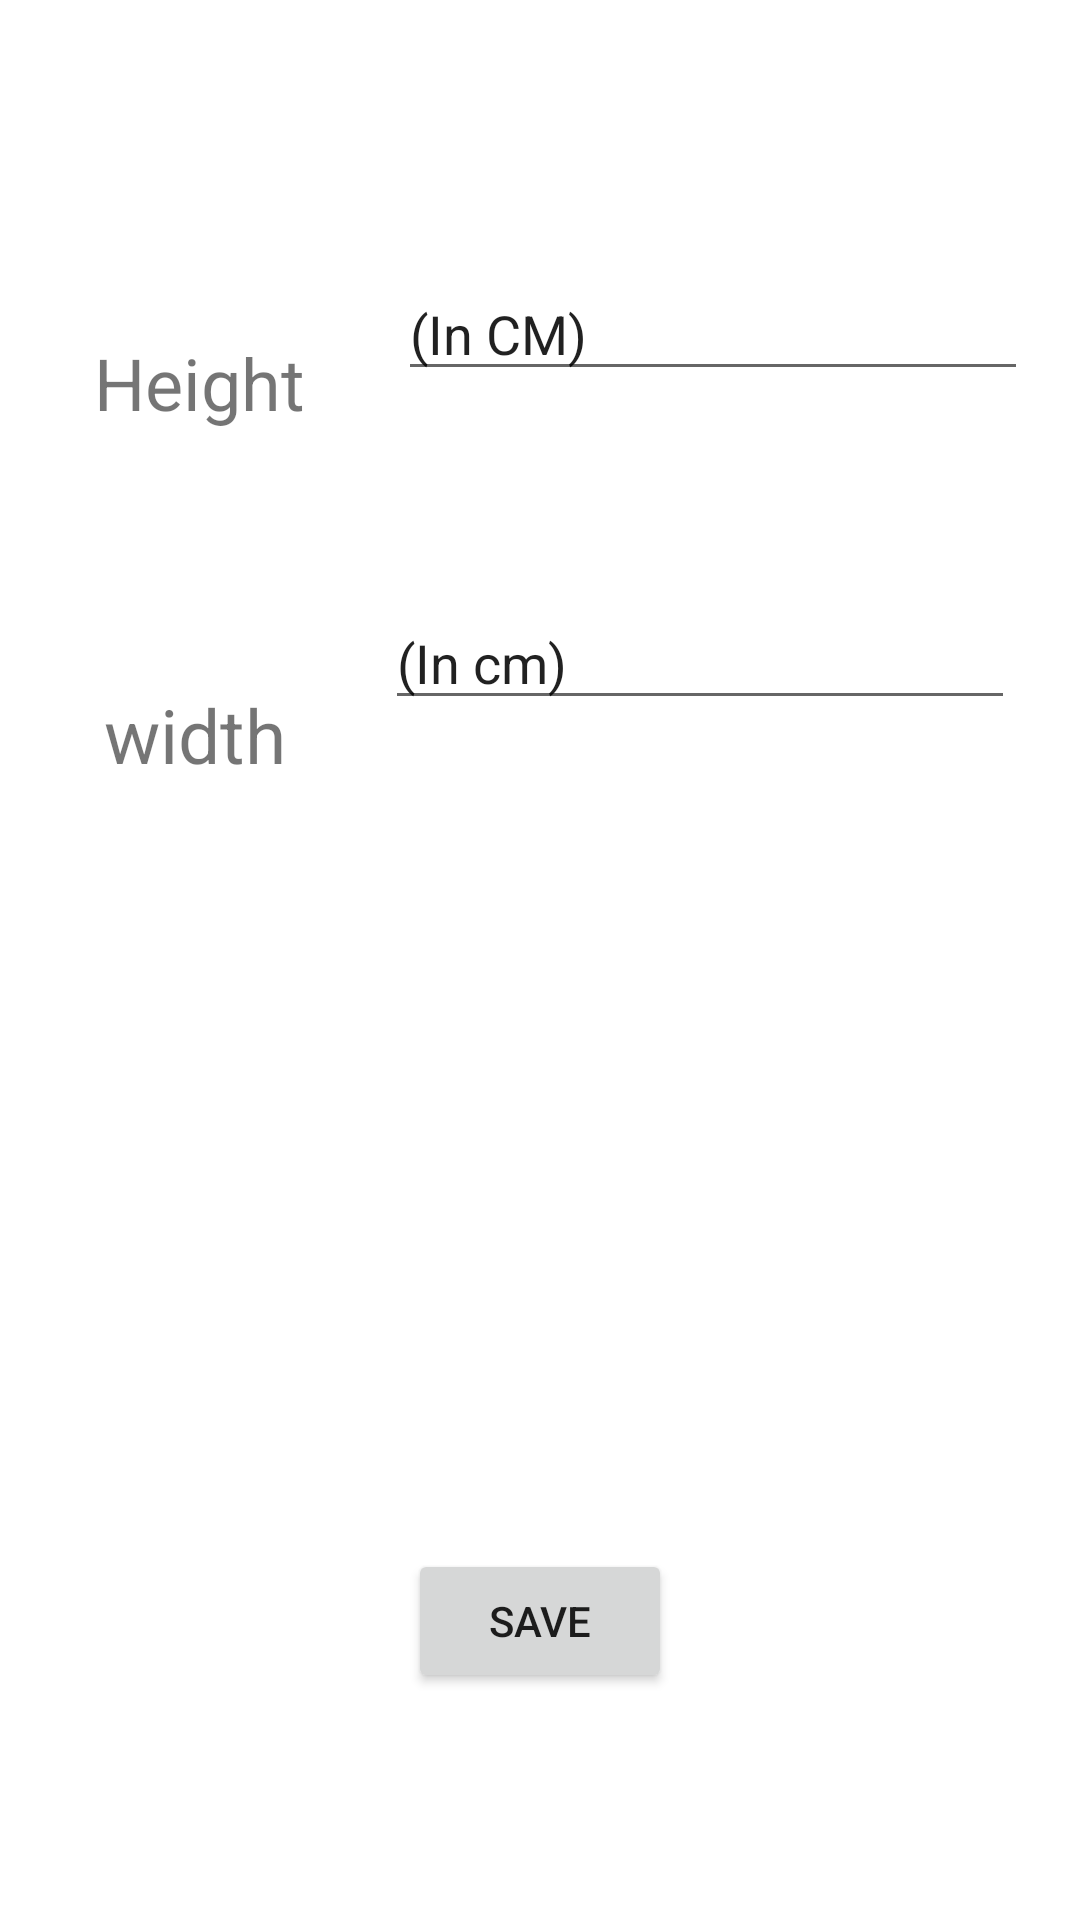

Write the Android layout XML for this screen, with the resource values it uses.
<!-- AndroidManifest.xml: application theme Theme.Metron -->
<!-- res/layout/activity_addweight.xml -->
<?xml version="1.0" encoding="utf-8"?>
<androidx.constraintlayout.widget.ConstraintLayout xmlns:android="http://schemas.android.com/apk/res/android"
    xmlns:app="http://schemas.android.com/apk/res-auto"
    xmlns:tools="http://schemas.android.com/tools"
    android:layout_width="match_parent"
    android:layout_height="match_parent"
    tools:context=".addweight">

    <TextView
        android:id="@+id/Height"
        android:layout_width="85dp"
        android:layout_height="40dp"
        android:paddingTop="5sp"
        android:text="Height"
        android:textAlignment="center"
        android:textSize="24sp"
        app:layout_constraintBottom_toTopOf="@+id/width"
        app:layout_constraintEnd_toStartOf="@+id/edit_height"
        app:layout_constraintStart_toStartOf="parent"
        app:layout_constraintTop_toTopOf="parent"
        app:layout_constraintVertical_bias="0.566" />

    <EditText
        android:id="@+id/edit_height"
        android:layout_width="wrap_content"
        android:layout_height="wrap_content"
        android:ems="10"
        android:inputType="textPersonName"
        android:text="(In CM)"
        app:layout_constraintBottom_toTopOf="@+id/edit_width"
        app:layout_constraintEnd_toEndOf="parent"
        app:layout_constraintHorizontal_bias="0.885"
        app:layout_constraintStart_toStartOf="parent"
        app:layout_constraintTop_toTopOf="parent"
        app:layout_constraintVertical_bias="0.566" />

    <EditText
        android:id="@+id/edit_width"
        android:layout_width="wrap_content"
        android:layout_height="wrap_content"
        android:ems="10"
        android:inputType="textPersonName"
        android:text="(In cm)"
        app:layout_constraintBottom_toBottomOf="parent"
        app:layout_constraintEnd_toEndOf="parent"
        app:layout_constraintHorizontal_bias="0.855"
        app:layout_constraintStart_toStartOf="parent"
        app:layout_constraintTop_toTopOf="parent"
        app:layout_constraintVertical_bias="0.332" />

    <TextView
        android:id="@+id/width"
        android:layout_width="88dp"
        android:layout_height="41dp"
        android:layout_marginTop="228dp"
        android:text="width"
        android:textAlignment="center"
        android:textSize="25sp"
        app:layout_constraintEnd_toStartOf="@+id/edit_width"
        app:layout_constraintHorizontal_bias="0.522"
        app:layout_constraintStart_toStartOf="parent"
        app:layout_constraintTop_toTopOf="parent" />

    <Button
        android:id="@+id/save"
        android:layout_width="wrap_content"
        android:layout_height="wrap_content"
        android:text="save"
        app:layout_constraintBottom_toBottomOf="parent"
        app:layout_constraintEnd_toEndOf="parent"
        app:layout_constraintStart_toStartOf="parent"
        app:layout_constraintTop_toTopOf="parent"
        app:layout_constraintVertical_bias="0.872" />
</androidx.constraintlayout.widget.ConstraintLayout>
<!-- resources referenced by this layout -->
<resources>
  <style name="Theme.Metron" parent="Theme.MaterialComponents.DayNight.DarkActionBar">
          
          <item name="colorPrimary">@color/purple_500</item>
          <item name="colorPrimaryVariant">@color/purple_700</item>
          <item name="colorOnPrimary">@color/white</item>
          
          <item name="colorSecondary">@color/teal_200</item>
          <item name="colorSecondaryVariant">@color/teal_700</item>
          <item name="colorOnSecondary">@color/black</item>
          
          <item name="android:statusBarColor" tools:targetApi="l">?attr/colorPrimaryVariant</item>
          
      </style>
  <!-- not gathered from this repository: default colours our renderer supplied (Android Studio template values) -->
  <color name="purple_500">#FF6200EE</color>
  <color name="purple_700">#FF3700B3</color>
  <color name="teal_200">#FF03DAC5</color>
  <color name="teal_700">#FF018786</color>
  <color name="black">#FF000000</color>
  <color name="white">#FFFFFFFF</color>
</resources>
